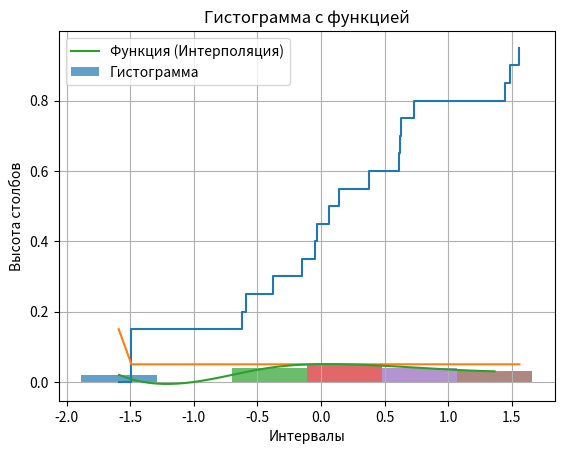

Write Python code to recreate this figure.
import math
import matplotlib.pyplot as plt
import numpy as np
from scipy.interpolate import CubicSpline

# Исходная выборка
sample = [-0.03, 0.73, -0.59, -1.59, 0.38, 1.49, 0.14, -0.62, -1.59, 1.45, -0.38, -1.49, -0.15, 0.63, 0.06, -1.59, 0.61, 0.62, -0.05, 1.56]

# Вариационный ряд
variation_range = list(set(sample))
variation_range = sorted(variation_range)

# Экстремальные значения и размах
min_value = variation_range[0]
max_value = variation_range[-1]
range_value = round(max_value - min_value, 2)

# Частота
frequency = []
for i in variation_range:
    frequency.append(sample.count(i))

# Статистический ряд
sample_len = len(sample)
statistical_series = []
for i in range(len(variation_range)):
    el = []
    el.append(variation_range[i])
    el.append(frequency[i])
    el.append(frequency[i] / sample_len)
    statistical_series.append(el)

# Интервальный статистический ряд
partial_interval_length = round(range_value / (1 + math.log(sample_len, 2)), 2) # Длина частичного интервала (по формуле Стерджеса)
interval_count = math.ceil(1 + math.log(sample_len, 2))
x_start = min_value - partial_interval_length / 2
variation_range_len = len(variation_range)

intervals = []
for i in range(interval_count):
    el = []
    el.append(x_start)
    x_start = round(x_start + partial_interval_length, 2)
    el.append(x_start)
    intervals.append(el)

frequency_for_intervals = []
for i in range(interval_count):
    frequency_for_intervals.append(0)
for i in variation_range:
    if i >= intervals[0][0] and i < intervals[0][1]:
        frequency_for_intervals[0] += 1
    elif i >= intervals[1][0] and i < intervals[1][1]:
        frequency_for_intervals[1] += 1
    elif i >= intervals[2][0] and i < intervals[2][1]:
        frequency_for_intervals[2] += 1
    elif i >= intervals[3][0] and i < intervals[3][1]:
        frequency_for_intervals[3] += 1
    elif i >= intervals[4][0] and i < intervals[4][1]:
        frequency_for_intervals[4] += 1
    elif i >= intervals[5][0] and i < intervals[5][1]:
        frequency_for_intervals[5] += 1

interval_statistical_series = []
for i in range(interval_count):
    el = []
    el.append(intervals[i])
    el.append(frequency_for_intervals[i])
    el.append(round(frequency_for_intervals[i] / variation_range_len, 2))
    interval_statistical_series.append(el)

# Среднее значение
average_value = round(sum(sample) / sample_len, 2)

# Выборочная дисперсия
sum_for_dis = 0
for i in statistical_series:
    sum_for_dis += (i[0] - average_value) ** 2 * i[1]
dispersion = round(1 / sample_len * sum_for_dis, 2)

# Среднеквадратическое отклонение
standard_deviation = round(dispersion ** 0.5, 2)

# Исправленная выборочная дисперсия
сorrected_sample_variance = round(sample_len / (sample_len - 1) * dispersion, 2)

# Исправленное выборочное среднеквадратическое отклонение
corrected_standard_deviation = round(сorrected_sample_variance ** 0.5)

# Мода M_o
max_frequency = max(frequency)
for i in statistical_series:
    if i[1] == max_frequency:
        mode = i[0]

# Медиана M_e
mid_index = int(len(variation_range) / 2)
if len(variation_range) % 2 == 0:
    median = (variation_range[mid_index] + variation_range[mid_index - 1]) / 2
else:
    median = variation_range[mid_index]

# Эмпирическая функция распределения
def print_empirical_distribution_function(statistical_series):
    x = statistical_series[0][0]
    frequency_counter = 0
    y_values = []
    print(f'Эмпирическая функция распределения:\n{frequency_counter}, при x <= {x}')
    for i in statistical_series:
        y_values.append(frequency_counter)
        x_old = x
        x = round(x + i[0], 2)
        frequency_counter = round(frequency_counter + i[2], 2)
        print(f'{frequency_counter}, при {x_old} < x <= {x}')

    # Строим график
    plt.step(variation_range, y_values, where='post')
    plt.xlabel('x')
    plt.ylabel('F(x)')
    plt.title('Эмпирическая функция распределения')
    plt.grid(True)
    plt.show()

# Графическое изображение статистического распределения
def print_statistical_distribution(statistical_series):
    y_values_stat = []
    for i in statistical_series:
        y_values_stat.append(i[2])

    # Строим график
    plt.plot(variation_range, y_values_stat)
    plt.xlabel('x')
    plt.ylabel('f(x)')
    plt.title('Графическое изображение статистического распределения')
    plt.grid(True)
    plt.show()

# Гистограмма частот
def print_frequency_histogram():
    # Extract heights and midpoints
    heights = [round(i[2] / interval_count, 2) for i in interval_statistical_series]
    midpoints = [(interval[0] + interval[1]) / 2 for interval in intervals]
    bar_widths = [(interval[1] - interval[0]) for interval in intervals]

    for i, (midpoint, height) in enumerate(zip(midpoints, heights)):
        width = bar_widths[i]
        plt.bar(midpoint, height, width=width, align='center', alpha=0.7, label='Гистограмма' if i == 0 else '')

    cs = CubicSpline(midpoints, heights)

    smooth_midpoints = np.linspace(min(midpoints), max(midpoints), 100)
    smooth_values = cs(smooth_midpoints)

    plt.plot(smooth_midpoints, smooth_values, label='Функция (Интерполяция)')

    plt.xlabel('Интервалы')
    plt.ylabel('Высота столбов')
    plt.title('Гистограмма с функцией')
    plt.legend()
    plt.show()

# Вывод результатов
print(f'Вариационный ряд: {variation_range}')
print(f'Экстремальные значения: Минимум = {min_value}, Максимум = {max_value}')
print(f'Статистический ряд (x_i, n_i, p_i): {statistical_series}')
print(f'Интервальный статистический ряд (интервал, n_i, p_i): {interval_statistical_series}')
print(f'Среднее значение: {average_value}')
print(f'Выборочная дисперсия: {dispersion}')
print(f'Среднеквадратическое отклонение: {standard_deviation}')
print(f'Исправленная выборочная дисперсия: {сorrected_sample_variance}')
print(f'Исправленное выборочное среднеквадратическое отклонение: {corrected_standard_deviation}')
print(f'Размах: {range_value}')
print(f'Мода M_o: {mode}')
print(f'Медиана M_e: {median}')
print_empirical_distribution_function(statistical_series)
print_statistical_distribution(statistical_series)
print_frequency_histogram()
